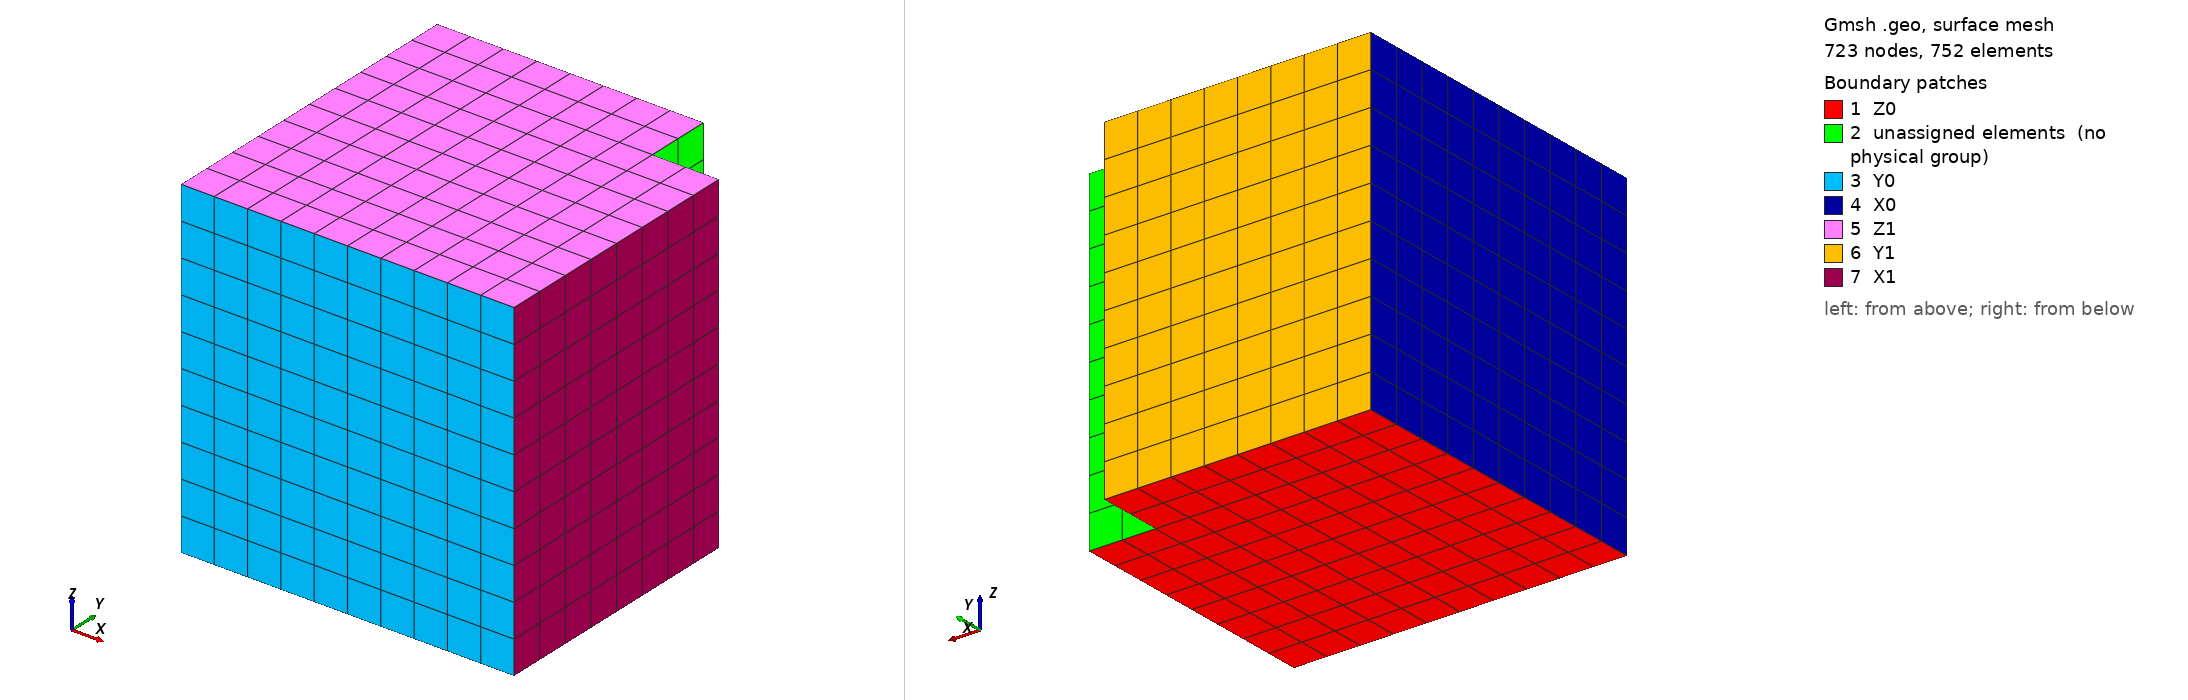

Gmsh geometry script, surface-meshed: 723 nodes, 752 surface elements. Boundary patches (legend numbers): 1 Z0, 2 unassigned elements (no physical group), 3 Y0, 4 X0, 5 Z1, 6 Y1, 7 X1. Left view from above one corner, right view from below the opposite corner. Legend entries are the model's physical surfaces; 'unassigned elements' are surfaces in no physical group. The drawing asked Gmsh for element sizes between 1% and 20% of the model's largest extent; the script's own settings can give other sizes.

=== cube_chole.geo (drawn) ===
lc=0.5;
lx=0.5;
ly=0.5;
lh=0.2;
N=1;
NH=3*N;
NR=9*N;

Point(1) = {-lx   ,-ly   ,-lc,0.1};
Point(2) = {+lx   ,-ly   ,-lc,0.1};
Point(3) = {+lx   ,+ly   ,-lc,0.1};
Point(4) = {-lx   , ly   ,-lc,0.1};

Point(5) = {+lx-lh   ,+ly    ,-lc,0.1};
Point(6) = {+lx-lh   ,+ly-lh ,-lc,0.1};
Point(7) = {+lx-lh   ,-ly    ,-lc,0.1};

Point(8) = {+lx      ,+ly-lh ,-lc,0.1};
Point(9) = {-lx      ,+ly-lh ,-lc,0.1};

Line(1) = {9, 6};
Line(2) = {6, 7};
Line(3) = {7, 1};
Line(4) = {1, 9};
Line(5) = {4, 5};
Line(6) = {3, 8};
Line(7) = {5, 6};
Line(8) = {4, 9};
Line(9) = {5, 3};
Line(10) = {8, 6};
Line(11) = {8, 2};
Line(12) = {2, 7};
Transfinite Line {6, 7, 8, 9, 10, 12} = NH Using Progression 1;
Transfinite Line {5, 1, 2, 11, 3, 4} = NR Using Progression 1;
Line Loop(13) = {1, 2, 3, 4};
Plane Surface(14) = {13};
Line Loop(15) = {1, -7, -5, 8};
Plane Surface(16) = {15};
Line Loop(17) = {10, 2, -12, -11};
Plane Surface(18) = {17};
Transfinite Surface {14};
Transfinite Surface {16};
Transfinite Surface {18};
Recombine Surface {14};
Recombine Surface {16};
Recombine Surface {18};

vol[]=Extrude {0, 0, 2*lc} {
  Surface{14, 16, 18};
  Layers{10*N};
  Recombine;
};

Physical Volume("IRON") = {1, 2, 3};
Physical Surface("X0") = {39, 61};
Physical Surface("X1") = {83};
Physical Surface("Y0") = {35, 79};
Physical Surface("Y1") = {57};
Physical Surface("Z0") = {16, 14, 18};
Physical Surface("Z1") = {62, 40, 84};
